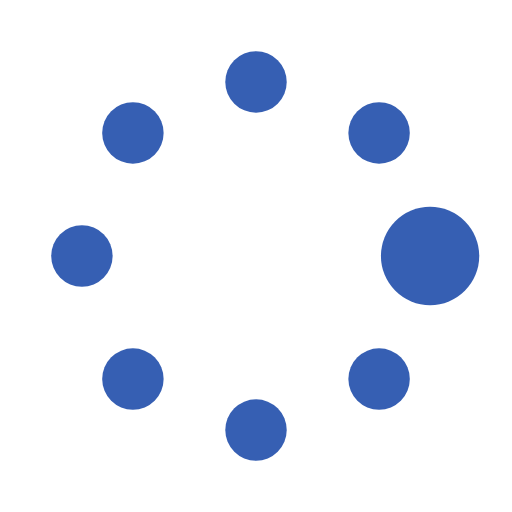
t = 0.00 s
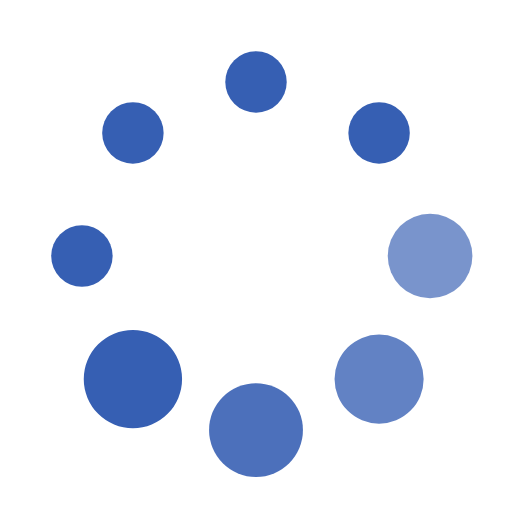
t = 0.37 s
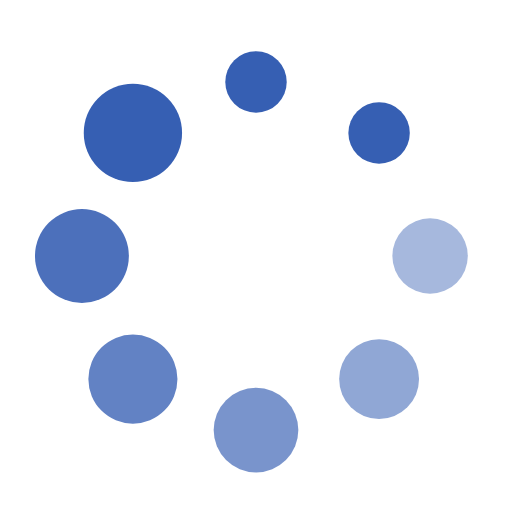
t = 0.62 s
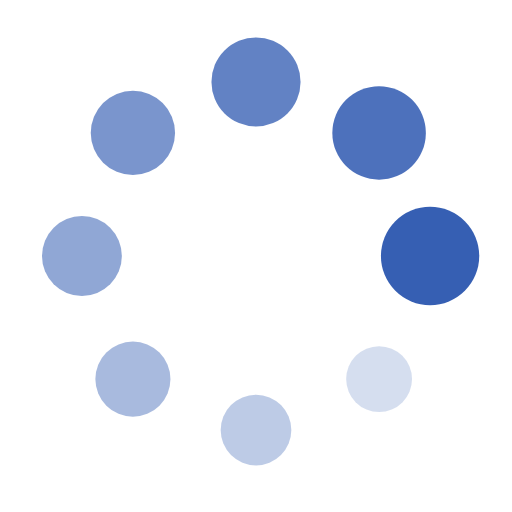
t = 1.00 s
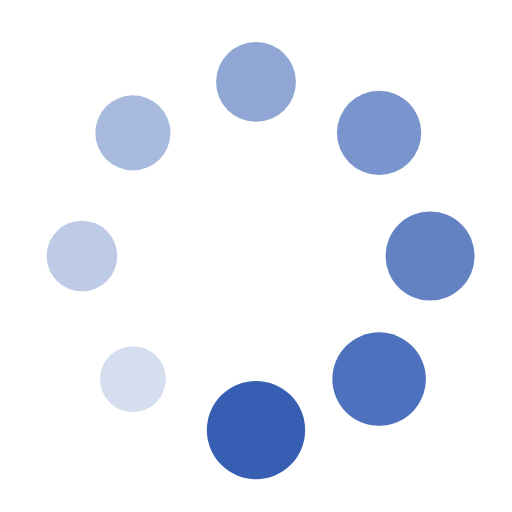
t = 1.25 s
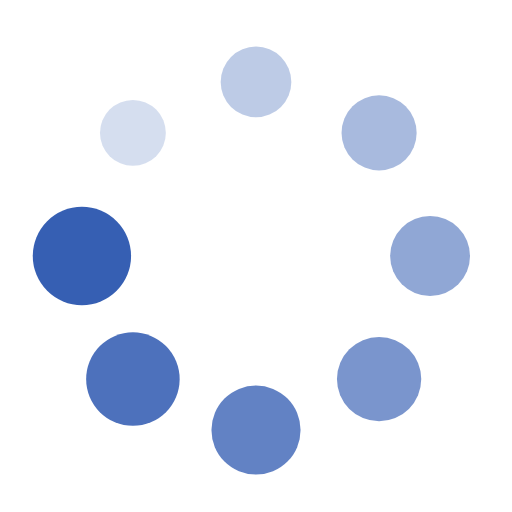
t = 1.50 s

The animated SVG that drew these frames (rendered in a browser with its animation timeline set to each time). Animation: 16 SMIL elements (animate=8,animateTransform=8); one cycle of 1.87 s, repeats indefinitely.

<svg width='24px' height='24px' xmlns="http://www.w3.org/2000/svg" viewBox="0 0 100 100"
     preserveAspectRatio="xMidYMid">
    <rect x="0" y="0" width="100" height="100" fill="none" class="bk"></rect>
    <g transform="translate(50 50)">
        <g transform="rotate(0) translate(34 0)">
            <circle cx="0" cy="0" r="6" fill="#365fb3">
                <animate attributeName="opacity" from="1" to="0.1" begin="0s" dur="1s"
                         repeatCount="indefinite"></animate>
                <animateTransform attributeName="transform" type="scale" from="1.6" to="1" begin="0s" dur="1s"
                                  repeatCount="indefinite"></animateTransform>
            </circle>
        </g>
        <g transform="rotate(45) translate(34 0)">
            <circle cx="0" cy="0" r="6" fill="#365fb3">
                <animate attributeName="opacity" from="1" to="0.1" begin="0.12s" dur="1s"
                         repeatCount="indefinite"></animate>
                <animateTransform attributeName="transform" type="scale" from="1.6" to="1" begin="0.12s"
                                  dur="1s" repeatCount="indefinite"></animateTransform>
            </circle>
        </g>
        <g transform="rotate(90) translate(34 0)">
            <circle cx="0" cy="0" r="6" fill="#365fb3">
                <animate attributeName="opacity" from="1" to="0.1" begin="0.25s" dur="1s"
                         repeatCount="indefinite"></animate>
                <animateTransform attributeName="transform" type="scale" from="1.6" to="1" begin="0.25s"
                                  dur="1s" repeatCount="indefinite"></animateTransform>
            </circle>
        </g>
        <g transform="rotate(135) translate(34 0)">
            <circle cx="0" cy="0" r="6" fill="#365fb3">
                <animate attributeName="opacity" from="1" to="0.1" begin="0.37s" dur="1s"
                         repeatCount="indefinite"></animate>
                <animateTransform attributeName="transform" type="scale" from="1.6" to="1" begin="0.37s"
                                  dur="1s" repeatCount="indefinite"></animateTransform>
            </circle>
        </g>
        <g transform="rotate(180) translate(34 0)">
            <circle cx="0" cy="0" r="6" fill="#365fb3">
                <animate attributeName="opacity" from="1" to="0.1" begin="0.5s" dur="1s"
                         repeatCount="indefinite"></animate>
                <animateTransform attributeName="transform" type="scale" from="1.6" to="1" begin="0.5s" dur="1s"
                                  repeatCount="indefinite"></animateTransform>
            </circle>
        </g>
        <g transform="rotate(225) translate(34 0)">
            <circle cx="0" cy="0" r="6" fill="#365fb3">
                <animate attributeName="opacity" from="1" to="0.1" begin="0.62s" dur="1s"
                         repeatCount="indefinite"></animate>
                <animateTransform attributeName="transform" type="scale" from="1.6" to="1" begin="0.62s"
                                  dur="1s" repeatCount="indefinite"></animateTransform>
            </circle>
        </g>
        <g transform="rotate(270) translate(34 0)">
            <circle cx="0" cy="0" r="6" fill="#365fb3">
                <animate attributeName="opacity" from="1" to="0.1" begin="0.75s" dur="1s"
                         repeatCount="indefinite"></animate>
                <animateTransform attributeName="transform" type="scale" from="1.6" to="1" begin="0.75s"
                                  dur="1s" repeatCount="indefinite"></animateTransform>
            </circle>
        </g>
        <g transform="rotate(315) translate(34 0)">
            <circle cx="0" cy="0" r="6" fill="#365fb3">
                <animate attributeName="opacity" from="1" to="0.1" begin="0.87s" dur="1s"
                         repeatCount="indefinite"></animate>
                <animateTransform attributeName="transform" type="scale" from="1.6" to="1" begin="0.87s"
                                  dur="1s" repeatCount="indefinite"></animateTransform>
            </circle>
        </g>
    </g>
</svg>
